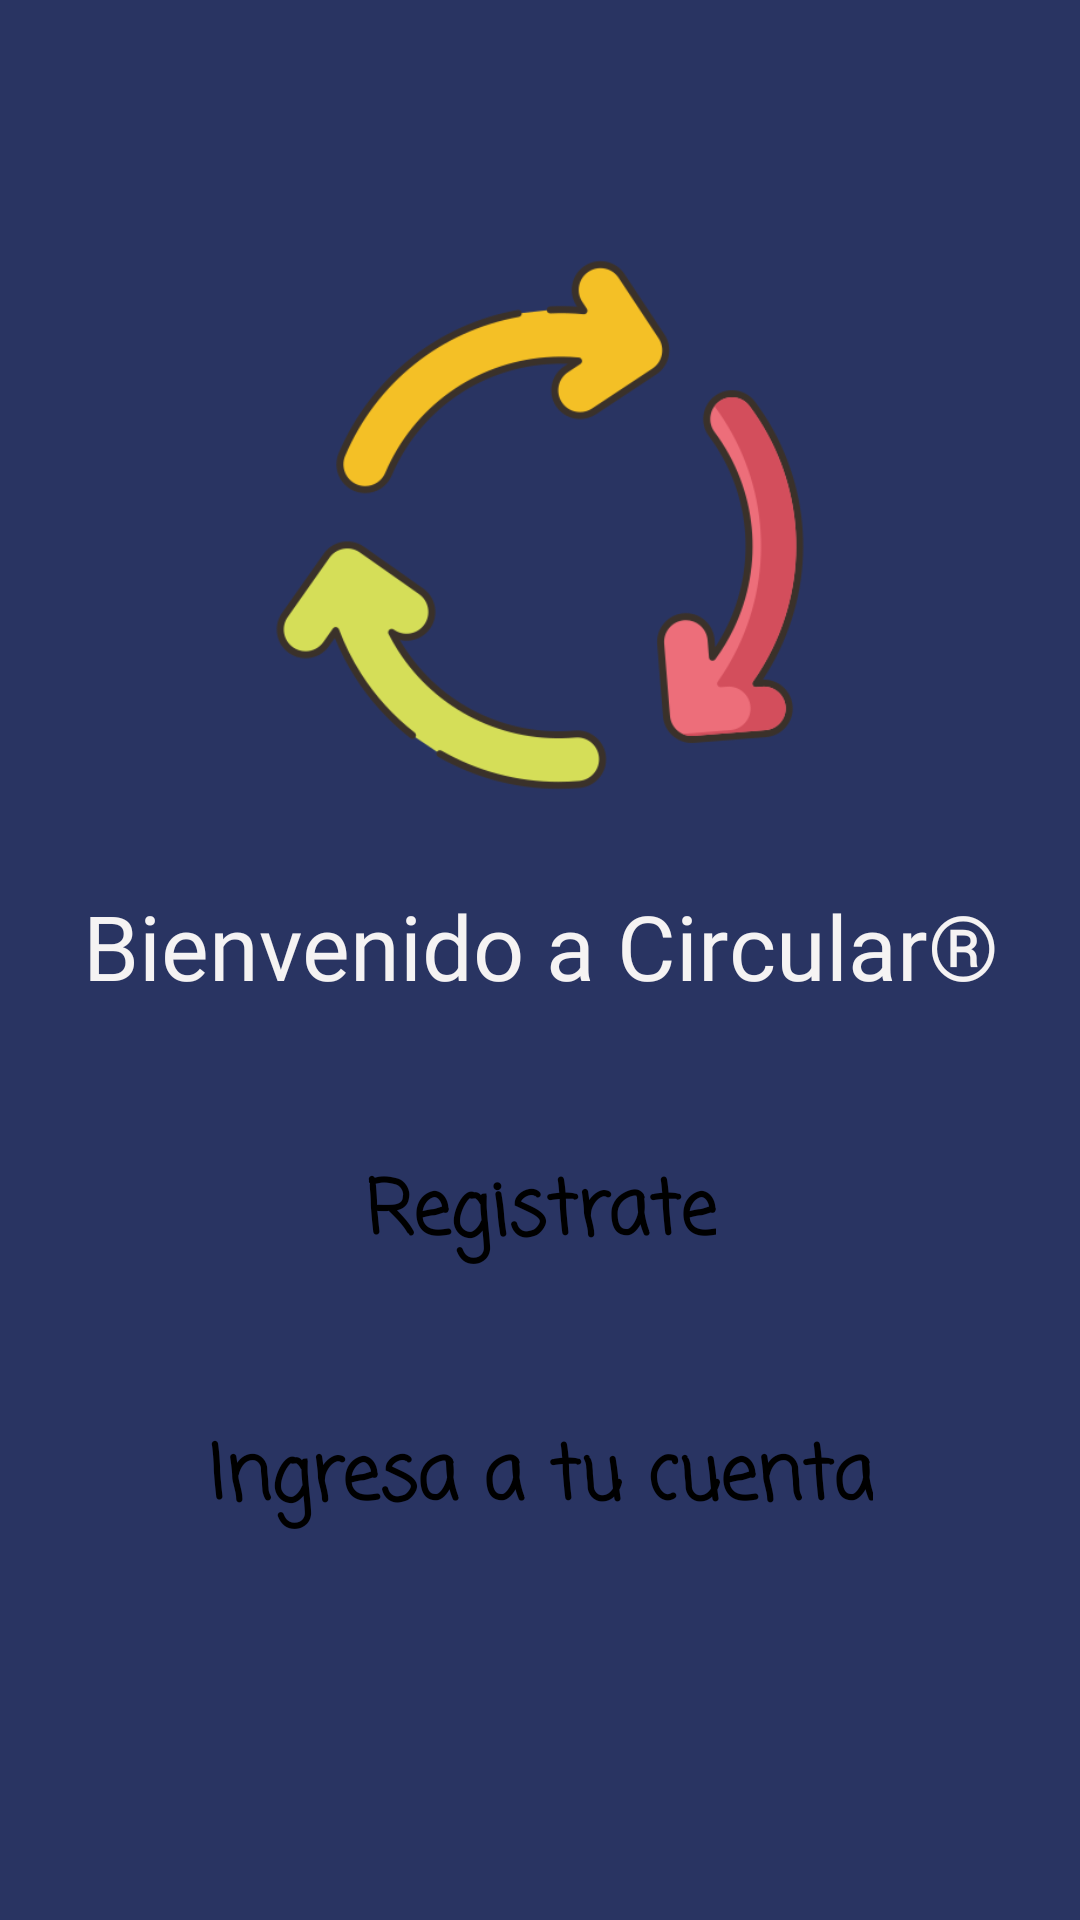

This screen was rendered from an Android layout file. Write that file and the resources it references.
<!-- AndroidManifest.xml: activity theme NoBar -->
<!-- res/layout/activity_main.xml -->
<?xml version="1.0" encoding="utf-8"?>
<androidx.constraintlayout.widget.ConstraintLayout xmlns:android="http://schemas.android.com/apk/res/android"
    xmlns:app="http://schemas.android.com/apk/res-auto"
    xmlns:tools="http://schemas.android.com/tools"
    android:layout_width="match_parent"
    android:layout_height="match_parent"
    android:background="#293462"
    tools:context=".MainActivity">

<LinearLayout
    android:layout_width="match_parent"
    android:layout_height="match_parent"
    android:gravity="center_horizontal"
    android:orientation="vertical">
    <LinearLayout
        android:layout_width="match_parent"
        android:gravity="center_horizontal"
        android:layout_height="wrap_content">
        <ImageButton
            android:id="@+id/papel"
            android:layout_width="200dp"
            android:layout_height="200dp"
            android:background="@null"
            android:layout_marginTop="75dp"
            android:scaleType="fitCenter"
            android:src="@drawable/cycle">
        </ImageButton> </LinearLayout>
        <TextView
            android:layout_width="match_parent"
            android:layout_height="wrap_content"
            android:textColor="#F5F3F3"
            android:gravity="center_horizontal"
            android:fontFamily="@font/alba2"
            android:paddingTop="20dp"
            android:textSize="30sp"
            android:text="Bienvenido a Circular®">
        </TextView>
    <TextView
            android:layout_width="wrap_content"
            android:layout_marginTop="50sp"
            android:layout_height="wrap_content"
            android:textColor="#000"
            android:gravity="center_horizontal"
            android:background="@drawable/corners_buttons"
            android:fontFamily="casual"
            android:onClick="Go_register"
            android:textStyle="bold"
            android:textSize="25sp"
            android:text="Registrate">
        </TextView>
    <TextView
            android:layout_width="wrap_content"
            android:layout_marginTop="50sp"
            android:layout_height="wrap_content"
            android:textColor="#000"
            android:gravity="center_horizontal"
            android:background="@drawable/corners_buttons"
            android:fontFamily="casual"
            android:textStyle="bold"
            android:onClick="Go_login"
            android:textSize="25sp"
            android:text="Ingresa a tu cuenta">
        </TextView>

</LinearLayout>

</androidx.constraintlayout.widget.ConstraintLayout>
<!-- resources referenced by this layout -->
<resources>
  <!-- drawable cycle: png bitmap (drawable, 38385 bytes) -->
  <style name="NoBar" parent="Theme.AppCompat.Light.NoActionBar">
          
          <item name="colorPrimary">@color/colorPrimary</item>
          <item name="colorPrimaryDark">@color/colorPrimaryDark</item>
          <item name="colorAccent">@color/colorAccent</item>
      </style>
  <color name="colorPrimary">#008577</color>
  <color name="colorPrimaryDark">#00574B</color>
  <color name="colorAccent">#D81B60</color>
</resources>
